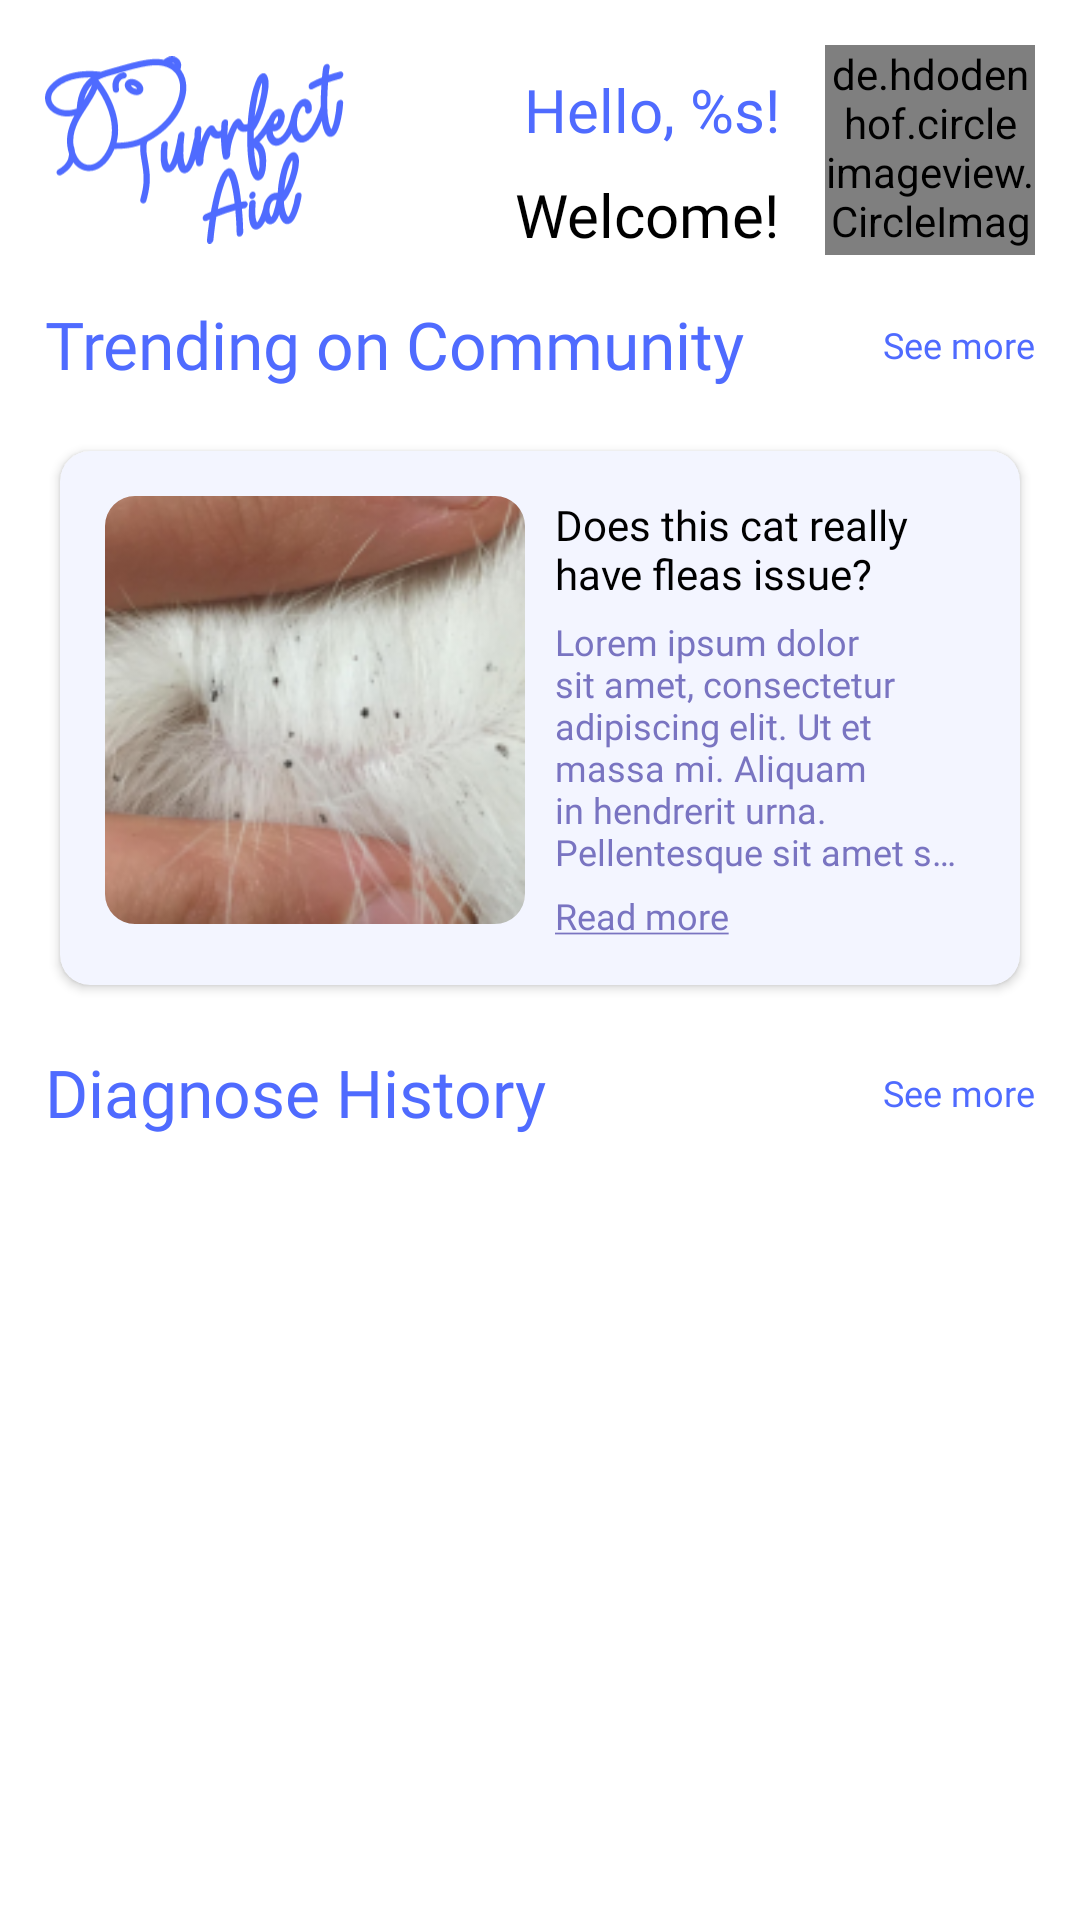

Android layout source for this screen:
<!-- AndroidManifest.xml: application theme Theme.PurrfectAid -->
<!-- res/layout/fragment_home.xml -->
<?xml version="1.0" encoding="utf-8"?>
<androidx.constraintlayout.widget.ConstraintLayout xmlns:android="http://schemas.android.com/apk/res/android"
    xmlns:app="http://schemas.android.com/apk/res-auto"
    xmlns:tools="http://schemas.android.com/tools"
    android:layout_width="match_parent"
    android:layout_height="match_parent"
    android:padding="15dp"
    tools:context=".presentation.home.HomeFragment">

    <ImageView
        android:id="@+id/iv_logo"
        android:layout_width="100dp"
        android:layout_height="70dp"
        android:contentDescription="@string/logo"
        android:src="@drawable/logo"
        app:layout_constraintStart_toStartOf="parent"
        app:layout_constraintTop_toTopOf="parent" />

    <TextView
        android:id="@+id/tv_greeting"
        android:layout_width="wrap_content"
        android:layout_height="0dp"
        android:layout_marginEnd="15dp"
        android:fontFamily="@font/montserrat_bold"
        android:gravity="center_vertical"
        android:text="@string/hello_with_name"
        android:textColor="@color/blue"
        android:textSize="20sp"
        app:layout_constraintBottom_toTopOf="@+id/textView"
        app:layout_constraintEnd_toStartOf="@id/iv_profile"
        app:layout_constraintTop_toTopOf="@id/iv_profile" />

    <TextView
        android:id="@+id/textView"
        android:layout_width="wrap_content"
        android:layout_height="wrap_content"
        android:fontFamily="@font/montserrat_regular"
        android:text="@string/welcome"
        android:textColor="@color/black"
        android:textSize="20sp"
        app:layout_constraintBottom_toBottomOf="@id/iv_profile"
        app:layout_constraintEnd_toEndOf="@id/tv_greeting" />

    <de.hdodenhof.circleimageview.CircleImageView
        android:id="@+id/iv_profile"
        android:layout_width="70dp"
        android:layout_height="70dp"
        android:src="@drawable/cat"
        app:layout_constraintEnd_toEndOf="parent"
        app:layout_constraintTop_toTopOf="parent" />

    <TextView
        android:id="@+id/tv_trending"
        android:layout_width="0dp"
        android:layout_height="wrap_content"
        android:layout_marginVertical="15dp"
        android:fontFamily="@font/montserrat_bold"
        android:gravity="center_vertical"
        android:maxLines="1"
        android:text="@string/trending_on_community"
        android:textColor="@color/blue"
        android:textSize="22sp"
        app:autoSizeMaxTextSize="22sp"
        app:autoSizeMinTextSize="14sp"
        app:autoSizeStepGranularity="2sp"
        app:autoSizeTextType="uniform"
        app:layout_constraintEnd_toStartOf="@+id/tv_trending_more"
        app:layout_constraintStart_toStartOf="parent"
        app:layout_constraintTop_toBottomOf="@id/iv_logo" />

    <TextView
        android:id="@+id/tv_trending_more"
        android:layout_width="wrap_content"
        android:layout_height="wrap_content"
        android:fontFamily="@font/montserrat_medium"
        android:text="@string/see_more"
        android:textColor="@color/blue"
        android:textSize="12sp"
        app:layout_constraintBottom_toBottomOf="@id/tv_trending"
        app:layout_constraintEnd_toEndOf="parent"
        app:layout_constraintTop_toTopOf="@id/tv_trending" />

    <androidx.cardview.widget.CardView
        android:id="@+id/cv_trending"
        android:layout_width="match_parent"
        android:layout_height="wrap_content"
        android:layout_marginVertical="15dp"
        android:backgroundTint="@color/surface"
        app:cardCornerRadius="10dp"
        app:cardUseCompatPadding="true"
        app:contentPadding="15dp"
        app:layout_constraintStart_toStartOf="parent"
        app:layout_constraintTop_toBottomOf="@id/tv_trending">

        <LinearLayout
            android:layout_width="match_parent"
            android:layout_height="wrap_content"
            android:orientation="horizontal">

            <com.google.android.material.imageview.ShapeableImageView
                android:layout_width="0dp"
                android:layout_height="wrap_content"
                android:layout_marginEnd="10dp"
                android:layout_weight="1"
                android:adjustViewBounds="true"
                android:scaleType="centerCrop"
                android:src="@drawable/cat"
                app:shapeAppearanceOverlay="@style/roundedImage" />

            <LinearLayout
                android:layout_width="0dp"
                android:layout_height="wrap_content"
                android:layout_weight="1"
                android:orientation="vertical">

                <TextView
                    android:layout_width="match_parent"
                    android:layout_height="wrap_content"
                    android:fontFamily="@font/montserrat_medium"
                    android:text="@string/placeholder_trending_title"
                    android:textColor="@color/black"
                    android:textSize="14sp" />

                <TextView
                    android:layout_width="match_parent"
                    android:layout_height="wrap_content"
                    android:layout_marginVertical="5dp"
                    android:ellipsize="end"
                    android:fontFamily="@font/montserrat_regular"
                    android:maxLines="6"
                    android:text="@string/lorem_ipsum_dolor_sit_amet_consectetur_adipiscing_elit"
                    android:textColor="@color/textColor"
                    android:textSize="12sp" />

                <TextView
                    android:layout_width="wrap_content"
                    android:layout_height="match_parent"
                    android:fontFamily="@font/montserrat_regular"
                    android:text="@string/read_more"
                    android:textColor="@color/textColor"
                    android:textSize="12sp" />

            </LinearLayout>

        </LinearLayout>

    </androidx.cardview.widget.CardView>

    <TextView
        android:id="@+id/tv_diagnose_history"
        android:layout_width="0dp"
        android:layout_height="wrap_content"
        android:layout_marginVertical="15dp"
        android:fontFamily="@font/montserrat_bold"
        android:text="@string/diagnose_history"
        android:textColor="@color/blue"
        android:textSize="22sp"
        app:layout_constraintEnd_toStartOf="@+id/tv_diagnose_history_more"
        app:layout_constraintStart_toStartOf="parent"
        app:layout_constraintTop_toBottomOf="@id/cv_trending" />

    <TextView
        android:id="@+id/tv_diagnose_history_more"
        android:layout_width="wrap_content"
        android:layout_height="wrap_content"
        android:fontFamily="@font/montserrat_medium"
        android:text="@string/see_more"
        android:textColor="@color/blue"
        android:textSize="12sp"
        app:layout_constraintBottom_toBottomOf="@+id/tv_diagnose_history"
        app:layout_constraintEnd_toEndOf="parent"
        app:layout_constraintTop_toTopOf="@+id/tv_diagnose_history" />

    <androidx.recyclerview.widget.RecyclerView
        android:id="@+id/rv_diagnose_history"
        android:layout_width="match_parent"
        android:layout_height="0dp"
        app:layout_constraintBottom_toBottomOf="parent"
        app:layout_constraintTop_toBottomOf="@id/tv_diagnose_history"
        tools:listitem="@layout/item_card_diagnose" />

    <TextView
        android:id="@+id/tv_no_data"
        android:layout_width="match_parent"
        android:layout_height="0dp"
        android:fontFamily="@font/montserrat_bold"
        android:gravity="center"
        android:visibility="gone"
        android:text="NO DIAGNOSTIC HISTORY"
        android:textColor="@color/blue"
        android:textSize="20sp"
        app:layout_constraintBottom_toBottomOf="parent"
        app:layout_constraintTop_toBottomOf="@id/tv_diagnose_history" />

</androidx.constraintlayout.widget.ConstraintLayout>
<!-- res/layout/item_card_diagnose.xml (included above) -->
<?xml version="1.0" encoding="utf-8"?>
<androidx.cardview.widget.CardView xmlns:android="http://schemas.android.com/apk/res/android"
    xmlns:app="http://schemas.android.com/apk/res-auto"
    android:layout_width="match_parent"
    android:layout_height="wrap_content"
    android:backgroundTint="@color/surface"
    app:cardCornerRadius="10dp"
    app:cardUseCompatPadding="true"
    app:contentPadding="15dp">

    <androidx.constraintlayout.widget.ConstraintLayout
        android:layout_width="match_parent"
        android:layout_height="wrap_content">

        <com.google.android.material.imageview.ShapeableImageView
            android:id="@+id/iv_diagnose"
            android:layout_width="60dp"
            android:layout_height="60dp"
            android:adjustViewBounds="true"
            android:scaleType="centerCrop"
            android:src="@drawable/cat_diagnose_1"
            app:layout_constraintStart_toStartOf="parent"
            app:layout_constraintTop_toTopOf="parent"
            app:shapeAppearanceOverlay="@style/roundedImage" />

        <LinearLayout
            android:layout_width="0dp"
            android:layout_height="wrap_content"
            android:layout_marginHorizontal="15dp"
            android:orientation="vertical"
            app:layout_constraintBottom_toBottomOf="@id/iv_diagnose"
            app:layout_constraintEnd_toStartOf="@id/btn_to_detail_diagnose"
            app:layout_constraintStart_toEndOf="@id/iv_diagnose"
            app:layout_constraintTop_toTopOf="@id/iv_diagnose">

            <TextView
                android:id="@+id/tv_diagnose_name"
                android:layout_width="wrap_content"
                android:layout_height="wrap_content"
                android:fontFamily="@font/montserrat_medium"
                android:text="@string/scabies"
                android:textColor="@color/black"
                android:layout_marginBottom="5dp"
                app:layout_constraintEnd_toEndOf="parent"
                app:layout_constraintStart_toEndOf="@id/iv_diagnose"
                app:layout_constraintTop_toTopOf="@id/iv_diagnose" />

            <TextView
                android:id="@+id/tv_diagnose_date"
                android:layout_width="wrap_content"
                android:layout_height="wrap_content"
                android:fontFamily="@font/montserrat_regular"
                android:text="@string/placeholder_date_diagnose"
                android:textColor="@color/textColor"
                app:layout_constraintBottom_toBottomOf="@id/iv_diagnose"
                app:layout_constraintStart_toEndOf="@id/iv_diagnose" />

        </LinearLayout>

        <ImageButton
            android:id="@+id/btn_to_detail_diagnose"
            android:layout_width="wrap_content"
            android:layout_height="wrap_content"
            android:background="@null"
            android:contentDescription="@string/to_detail_diagnose"
            android:src="@drawable/ic_to_diagnose"
            app:layout_constraintBottom_toBottomOf="parent"
            app:layout_constraintEnd_toEndOf="parent"
            app:layout_constraintTop_toTopOf="parent" />

    </androidx.constraintlayout.widget.ConstraintLayout>

</androidx.cardview.widget.CardView>
<!-- resources referenced by this layout -->
<resources>
  <color name="black">#FF000000</color>
  <color name="blue">#4F6BFF</color>
  <color name="surface">#F3F5FF</color>
  <color name="textColor">#7974C1</color>
  <!-- drawable cat: png bitmap (drawable, 39900 bytes) -->
  <!-- drawable cat_diagnose_1: png bitmap (drawable, 6189 bytes) -->
  <!-- drawable ic_to_diagnose (drawable) -->
  <vector xmlns:android="http://schemas.android.com/apk/res/android"
      android:width="25dp"
      android:height="25dp"
      android:viewportWidth="25"
      android:viewportHeight="25">
    <path
        android:pathData="M6.5,11.9C6.169,11.9 5.9,12.169 5.9,12.5C5.9,12.831 6.169,13.1 6.5,13.1V11.9ZM18.924,12.924C19.159,12.69 19.159,12.31 18.924,12.076L15.106,8.257C14.872,8.023 14.492,8.023 14.257,8.257C14.023,8.492 14.023,8.872 14.257,9.106L17.652,12.5L14.257,15.894C14.023,16.128 14.023,16.508 14.257,16.743C14.492,16.977 14.872,16.977 15.106,16.743L18.924,12.924ZM6.5,13.1H18.5V11.9H6.5V13.1Z"
        android:fillColor="#4F6BFF"/>
    <path
        android:pathData="M12.5,0.6L12.5,0.6A11.9,11.9 0,0 1,24.4 12.5L24.4,12.5A11.9,11.9 0,0 1,12.5 24.4L12.5,24.4A11.9,11.9 0,0 1,0.6 12.5L0.6,12.5A11.9,11.9 0,0 1,12.5 0.6z"
        android:strokeWidth="1.2"
        android:fillColor="#00000000"
        android:strokeColor="#4F6BFF"/>
  </vector>
  <!-- drawable logo: vector/xml drawable (drawable, 20169 chars, omitted) -->
  <string name="diagnose_history">Diagnose History</string>
  <string name="hello_with_name">Hello, %s!</string>
  <string name="logo">Purrfect Aid</string>
  <string name="lorem_ipsum_dolor_sit_amet_consectetur_adipiscing_elit">Lorem ipsum dolor sit amet, consectetur adipiscing elit. Ut et massa mi. Aliquam in hendrerit urna. Pellentesque sit amet sapien fringilla, mattis ligula consec…</string>
  <string name="placeholder_date_diagnose">Wed, Jan 18 2023</string>
  <string name="placeholder_trending_title">Does this cat really have fleas issue?</string>
  <string name="read_more"><u>Read more</u></string>
  <string name="scabies">Scabies</string>
  <string name="see_more">See more</string>
  <string name="to_detail_diagnose">To detail diagnose</string>
  <string name="trending_on_community">Trending on Community</string>
  <string name="welcome">Welcome!</string>
  <style name="roundedImage" parent="">
          <item name="cornerFamily">rounded</item>
          <item name="cornerSize">10dp</item>
      </style>
  <style name="Theme.PurrfectAid" parent="Base.Theme.PurrfectAid" />
  <style name="Base.Theme.PurrfectAid" parent="Theme.MaterialComponents.DayNight.NoActionBar">
          
          <item name="colorPrimary">@color/blue</item>
          <item name="colorPrimaryDark">@color/blue</item>
          <item name="colorSurface">@color/surface</item>
          <item name="colorOnPrimary">@color/blue</item>
          <item name="colorSecondaryContainer">@android:color/transparent</item>
  
  
          <item name="android:textColorSecondary">@color/blue</item>
      </style>
</resources>
